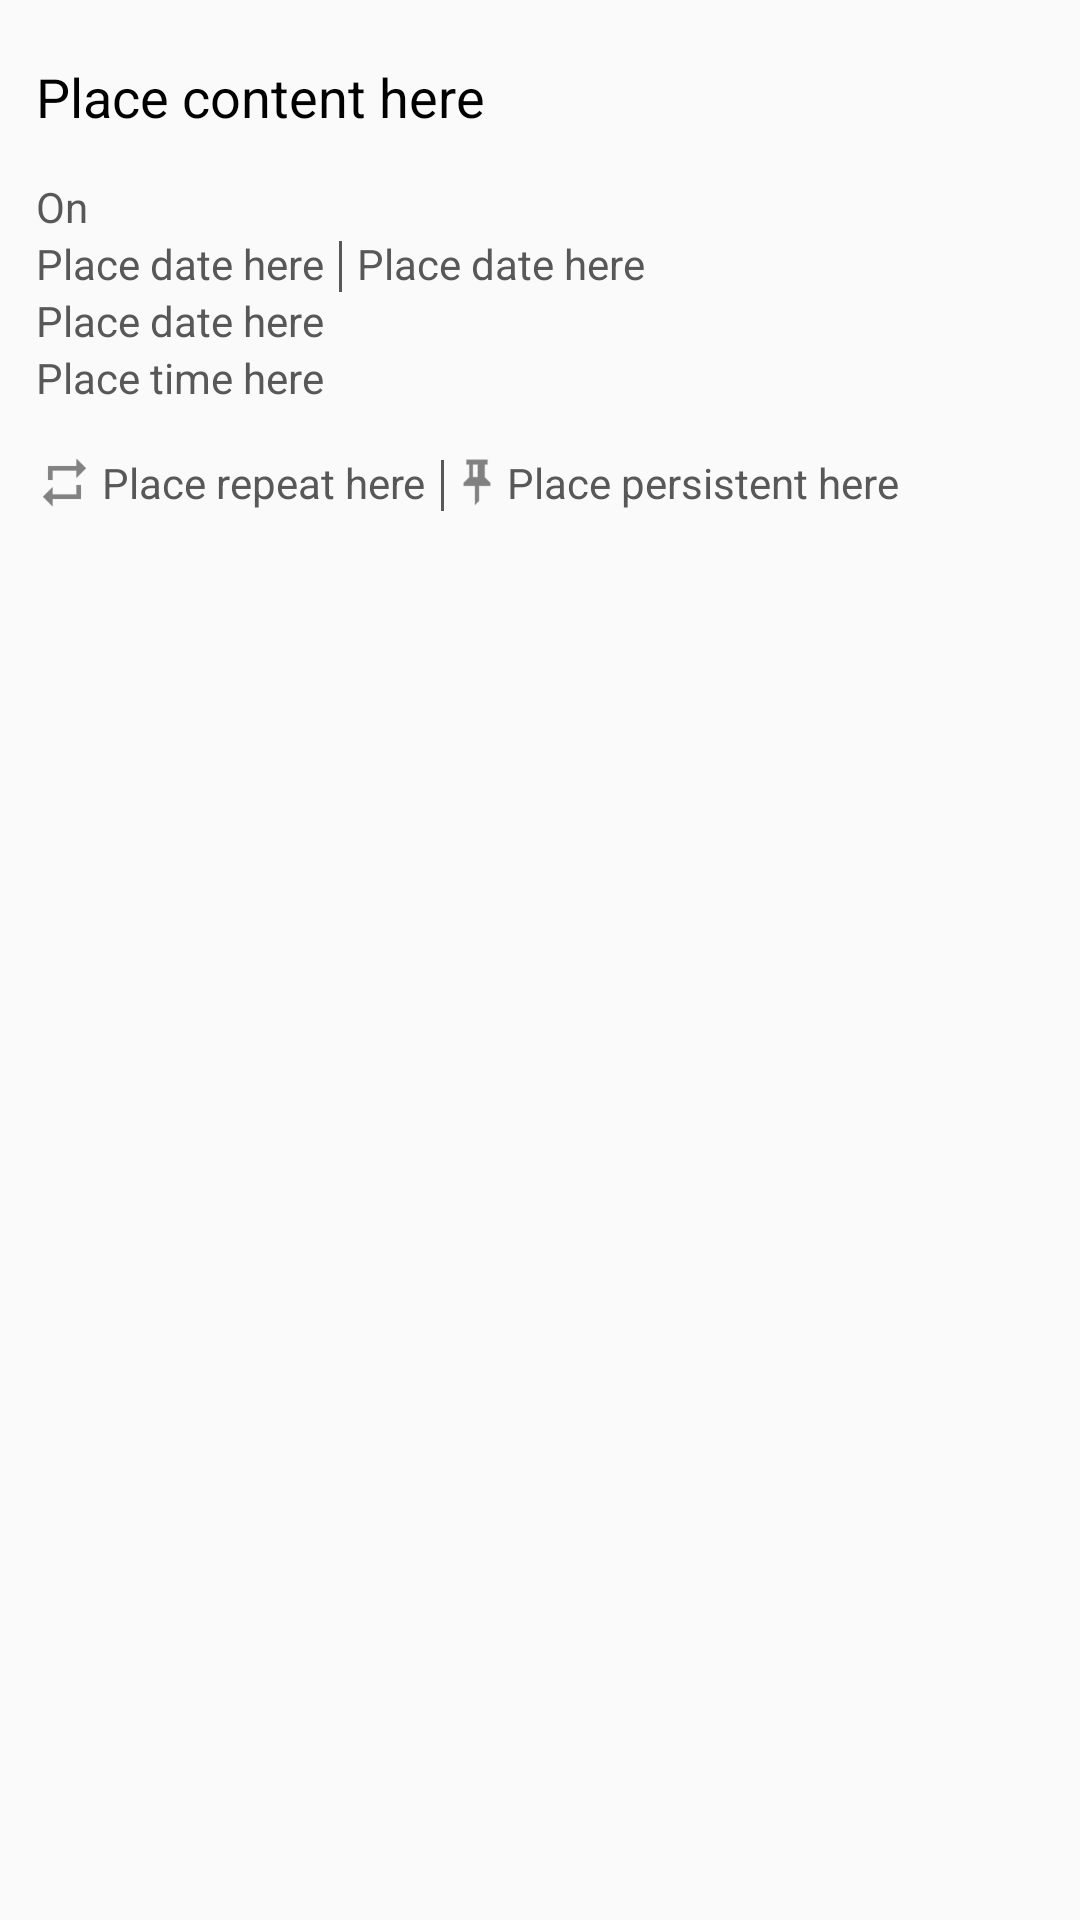

Write the Android layout XML for this screen, with the resource values it uses.
<!-- AndroidManifest.xml: application theme MyMaterialTheme -->
<!-- res/layout/reminder_display_dialog.xml -->
<?xml version="1.0" encoding="utf-8"?>
<LinearLayout
    xmlns:android="http://schemas.android.com/apk/res/android"
    android:layout_width="wrap_content"
    android:layout_height="wrap_content"
    android:orientation="vertical">

    <RelativeLayout
        android:layout_width="wrap_content"
        android:layout_height="wrap_content"
        android:layout_marginTop="20dp">

        <TextView
            android:id="@+id/content_text"
            android:layout_width="wrap_content"
            android:layout_height="wrap_content"
            android:layout_marginLeft="12dp"
            android:layout_marginRight="12dp"
            android:text="@string/content_placeholder"
            android:textSize="@dimen/context_text_size"
            android:textColor="@color/textColor"/>
    </RelativeLayout>

    <RelativeLayout
        android:layout_width="wrap_content"
        android:layout_height="wrap_content"
        android:layout_marginTop="15dp">

        <TextView
            android:id="@+id/content_date_separator"
            android:layout_width="wrap_content"
            android:layout_height="wrap_content"
            android:layout_marginLeft="12dp"
            android:text="On"
            android:textSize="@dimen/inner_text_size"
            android:textColor="@color/lightgray"/>
    </RelativeLayout>

    <RelativeLayout
        android:layout_width="wrap_content"
        android:layout_height="wrap_content">

        <TextView
            android:id="@+id/date_text"
            android:layout_width="wrap_content"
            android:layout_height="wrap_content"
            android:layout_marginLeft="12dp"
            android:text="@string/date_placeholder"
            android:textSize="@dimen/inner_text_size"
            android:textColor="@color/lightgray"/>

        <View
            android:id="@+id/date_actual_separator"
            android:layout_width="1dp"
            android:layout_height="17dp"
            android:layout_marginTop="2dp"
            android:layout_marginLeft="5dp"
            android:layout_toRightOf="@+id/date_text"
            android:background="@color/lightgray"/>

        <TextView
            android:id="@+id/date_actual_text"
            android:layout_width="wrap_content"
            android:layout_height="wrap_content"
            android:layout_marginLeft="5dp"
            android:layout_toRightOf="@+id/date_actual_separator"
            android:text="@string/date_placeholder"
            android:textSize="@dimen/inner_text_size"
            android:textColor="@color/lightgray"/>
    </RelativeLayout>

    <RelativeLayout
        android:layout_width="wrap_content"
        android:layout_height="wrap_content">

        <TextView
            android:id="@+id/date_text2"
            android:layout_width="wrap_content"
            android:layout_height="wrap_content"
            android:layout_marginLeft="12dp"
            android:text="@string/date_placeholder"
            android:textSize="@dimen/inner_text_size"
            android:textColor="@color/lightgray"/>
    </RelativeLayout>

    <RelativeLayout
        android:layout_width="wrap_content"
        android:layout_height="wrap_content">

        <TextView
            android:id="@+id/time_text"
            android:layout_width="wrap_content"
            android:layout_height="wrap_content"
            android:layout_marginLeft="12dp"
            android:text="@string/time_placeholder"
            android:textSize="@dimen/inner_text_size"
            android:textColor="@color/lightgray"/>
    </RelativeLayout>

    <RelativeLayout
        android:layout_width="wrap_content"
        android:layout_height="wrap_content"
        android:layout_marginTop="15dp">

        <ImageView
            android:id="@+id/repeat_img"
            android:layout_width="19dp"
            android:layout_height="19dp"
            android:layout_marginLeft="12dp"
            android:layout_marginTop="2dp"
            android:layout_alignParentLeft="true"
            android:layout_centerInParent="true"
            android:src="@drawable/ic_repeat_on_gray"/>

        <TextView
            android:id="@+id/repeat_text"
            android:layout_width="wrap_content"
            android:layout_height="wrap_content"
            android:layout_toRightOf="@id/repeat_img"
            android:layout_marginLeft="3dp"
            android:text="@string/repeat_placeholder"
            android:textSize="@dimen/inner_text_size"
            android:layout_centerInParent="true"
            android:textColor="@color/lightgray"/>

        <View
            android:id="@+id/repeat_persistent_separator"
            android:layout_width="1dp"
            android:layout_height="17dp"
            android:layout_marginTop="3dp"
            android:layout_marginLeft="5dp"
            android:layout_toRightOf="@+id/repeat_text"
            android:background="@color/lightgray"/>

        <ImageView
            android:id="@+id/persistent_img"
            android:layout_width="18dp"
            android:layout_height="18dp"
            android:layout_marginTop="2dp"
            android:layout_marginLeft="2dp"
            android:layout_centerInParent="true"
            android:layout_toRightOf="@+id/repeat_persistent_separator"
            android:src="@drawable/ic_pushpin_on_gray"/>

        <TextView
            android:id="@+id/persistent_text"
            android:layout_width="wrap_content"
            android:layout_height="wrap_content"
            android:layout_marginLeft="1dp"
            android:layout_toRightOf="@id/persistent_img"
            android:text="@string/persistent_placeholder"
            android:textSize="@dimen/inner_text_size"
            android:layout_centerInParent="true"
            android:textColor="@color/lightgray"/>
    </RelativeLayout>

</LinearLayout>
<!-- resources referenced by this layout -->
<resources>
  <color name="lightgray">#ff585858</color>
  <color name="textColor">#ff000000</color>
  <dimen name="context_text_size">18sp</dimen>
  <dimen name="inner_text_size">14sp</dimen>
  <!-- drawable ic_pushpin_on_gray: png bitmap (drawable-hdpi, 371 bytes) -->
  <!-- drawable ic_repeat_on_gray: png bitmap (drawable-hdpi, 360 bytes) -->
  <string name="content_placeholder">Place content here</string>
  <string name="date_placeholder">Place date here</string>
  <string name="persistent_placeholder">Place persistent here</string>
  <string name="repeat_placeholder">Place repeat here</string>
  <string name="time_placeholder">Place time here</string>
  <style name="MyMaterialTheme" parent="MyMaterialTheme.Base">
      </style>
  <style name="MyMaterialTheme.Base" parent="Theme.AppCompat.Light.DarkActionBar">
          <item name="windowNoTitle">true</item>
          <item name="windowActionBar">false</item>
          <item name="colorPrimary">@color/colorPrimary</item>
          <item name="colorPrimaryDark">@color/colorPrimaryDark</item>
          <item name="android:textColorSecondary">@color/black</item>
          <item name="colorAccent">@color/colorAccent</item>
      </style>
  <color name="colorPrimary">#ff3c4761</color>
  <color name="colorPrimaryDark">#ff27324c</color>
  <color name="black">#ff000000</color>
  <color name="colorAccent">#ff93aec1</color>
</resources>
